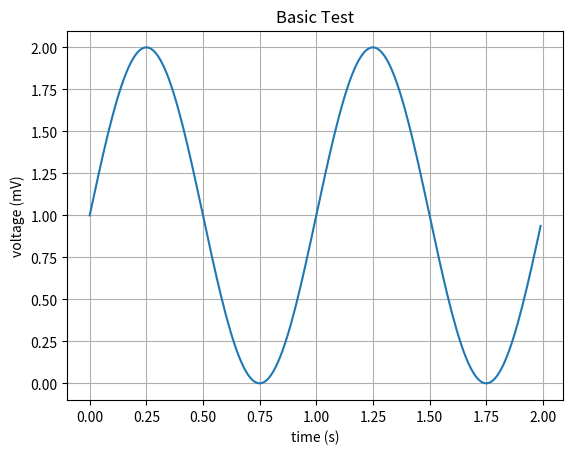

The matplotlib source for this figure:
'''
Created on Apr 10, 2017

[redacted]
'''
import matplotlib.pyplot as plt
import numpy as np

t = np.arange(0.0, 2.0, 0.01)
s = 1 + np.sin(2*np.pi*t)
plt.plot(t, s)

plt.xlabel('time (s)')
plt.ylabel('voltage (mV)')
plt.title('Basic Test')
plt.grid(True)
plt.savefig("test.png")
plt.show()
